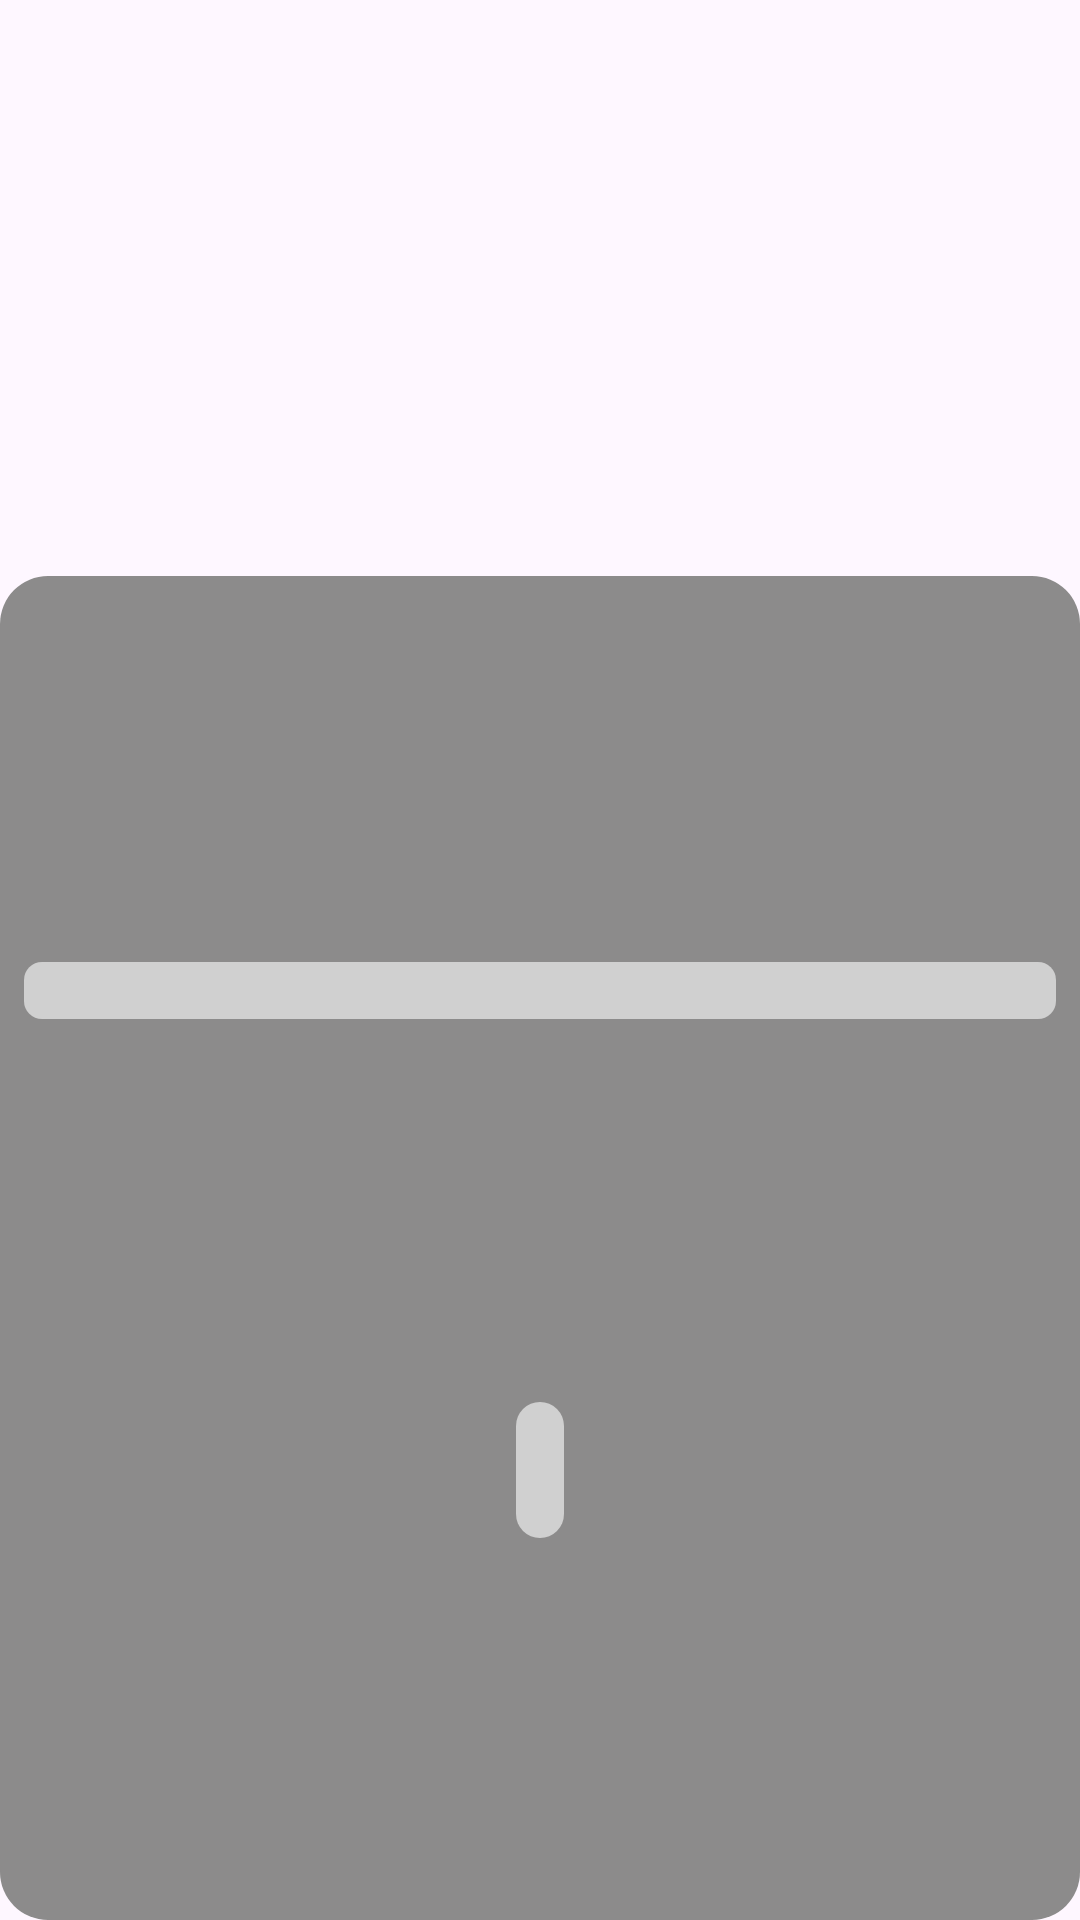

Reconstruct the res/layout file that produces this screen, plus the resources it refers to.
<!-- AndroidManifest.xml: application theme Theme.ReciclaIA -->
<!-- res/layout/top_crowned_silver.xml -->
<?xml version="1.0" encoding="utf-8"?>
<androidx.constraintlayout.widget.ConstraintLayout xmlns:android="http://schemas.android.com/apk/res/android"
    android:layout_width="120dp"
    android:layout_height="140dp"
    xmlns:tools="http://schemas.android.com/tools"
    app:layout_constraintDimensionRatio="0.6"
    xmlns:app="http://schemas.android.com/apk/res-auto"
    android:background="@color/transparent"
    android:id="@+id/constraint_layout_silver">
    <ImageView
        android:layout_width="match_parent"
        android:layout_height="0dp"
        android:id="@+id/iv_crown"
        android:paddingHorizontal="6dp"
        app:layout_constraintTop_toTopOf="parent"
        app:layout_constraintStart_toStartOf="parent"
        app:layout_constraintEnd_toEndOf="parent"
        android:src="@drawable/rounded_crown_24"
        app:layout_constraintDimensionRatio="1.8"
        android:scaleType="fitXY"
        android:elevation="2dp"
        app:tint="@color/silver"
        />
    <androidx.constraintlayout.widget.Guideline
        android:layout_width="wrap_content"
        android:layout_height="wrap_content"
        android:id="@+id/guideline_horizontal"
        android:orientation="horizontal"
        app:layout_constraintTop_toTopOf="@id/iv_crown"
        app:layout_constraintBottom_toBottomOf="@id/iv_crown"
        app:layout_constraintStart_toStartOf="@id/iv_crown"
        app:layout_constraintEnd_toEndOf="@id/iv_crown"
        app:layout_constraintGuide_percent="0.3"/>
    <androidx.cardview.widget.CardView
        android:layout_width="match_parent"
        android:layout_height="0dp"
        android:id="@+id/cv_top3"
        app:layout_constraintTop_toTopOf="@id/guideline_horizontal"
        app:layout_constraintStart_toStartOf="parent"
        app:layout_constraintEnd_toEndOf="parent"
        app:layout_constraintBottom_toBottomOf="parent"
        app:cardElevation="0dp"
        app:cardCornerRadius="16dp">
        <androidx.constraintlayout.widget.ConstraintLayout
            android:layout_width="match_parent"
            android:layout_height="match_parent"
            android:background="@color/silver">
            <TextView
                android:layout_width="match_parent"
                android:layout_height="wrap_content"
                android:id="@+id/tv_tag_top2"
                android:layout_marginHorizontal="8dp"
                app:layout_constraintTop_toTopOf="parent"
                app:layout_constraintBottom_toBottomOf="parent"
                app:layout_constraintVertical_bias="0.3"
                android:background="@drawable/rounded_all_corners_6"
                android:backgroundTint="@color/silver_background"
                android:paddingHorizontal="4dp"
                tools:text="aerosol de metal y prástico"
                android:singleLine="true"
                style="@style/TextView.Monospace"
                android:ellipsize="marquee"
                android:scrollHorizontally="true"
                android:textAlignment="center"
                android:focusable="true"
                android:focusableInTouchMode="true"
                android:marqueeRepeatLimit="marquee_forever"
                android:textSize="14sp"
                />
            <TextView
                android:layout_width="wrap_content"
                android:layout_height="wrap_content"
                android:id="@+id/tv_tag_amount_2"
                android:layout_marginHorizontal="8dp"
                app:layout_constraintTop_toBottomOf="@id/tv_tag_top2"
                app:layout_constraintBottom_toBottomOf="parent"
                app:layout_constraintStart_toStartOf="parent"
                app:layout_constraintEnd_toEndOf="parent"
                android:background="@drawable/rounded_all_corners"
                android:backgroundTint="@color/silver_background"
                android:padding="8dp"
                tools:text="88"
                style="@style/TextView.Monospace"
                android:textColor="@color/silver"
                android:textStyle="bold"
                android:textAlignment="center"
                android:textSize="22sp"
                />

        </androidx.constraintlayout.widget.ConstraintLayout>
    </androidx.cardview.widget.CardView>

</androidx.constraintlayout.widget.ConstraintLayout>
<!-- resources referenced by this layout -->
<resources>
  <color name="silver">#8C8B8B</color>
  <color name="silver_background">#D0D0D0</color>
  <color name="transparent">#00000000</color>
  <!-- drawable rounded_all_corners (drawable) -->
  <?xml version="1.0" encoding="utf-8"?>
  <shape xmlns:android="http://schemas.android.com/apk/res/android"
      android:shape="rectangle">
      <corners
          android:bottomLeftRadius="16dp"
          android:bottomRightRadius="16dp"
          android:topLeftRadius="16dp"
          android:topRightRadius="16dp" />
      <solid android:color="?attr/colorPrimary" />
  </shape>
  <!-- drawable rounded_all_corners_6 (drawable) -->
  <?xml version="1.0" encoding="utf-8"?>
  <shape xmlns:android="http://schemas.android.com/apk/res/android"
      android:shape="rectangle">
      <corners
          android:bottomLeftRadius="6dp"
          android:bottomRightRadius="6dp"
          android:topLeftRadius="6dp"
          android:topRightRadius="6dp" />
      <solid android:color="?attr/colorPrimary" />
  </shape>
  <style name="TextView.Monospace" parent="Widget.AppCompat.TextView">
          <item name="fontFamily">@font/ubuntumono_regular</item>
      </style>
  <style name="Theme.ReciclaIA" parent="Theme.Material3.DayNight.NoActionBar">
          
          <item name="android:theme">@style/ThemeOverlay.Material3.DynamicColors.DayNight</item>
          <item name="android:windowLightStatusBar">true</item>
          <item name="fontFamily">@font/comfortaa_regular</item>
          <item name="colorControlNormal">?attr/colorPrimary</item>
      </style>
</resources>
